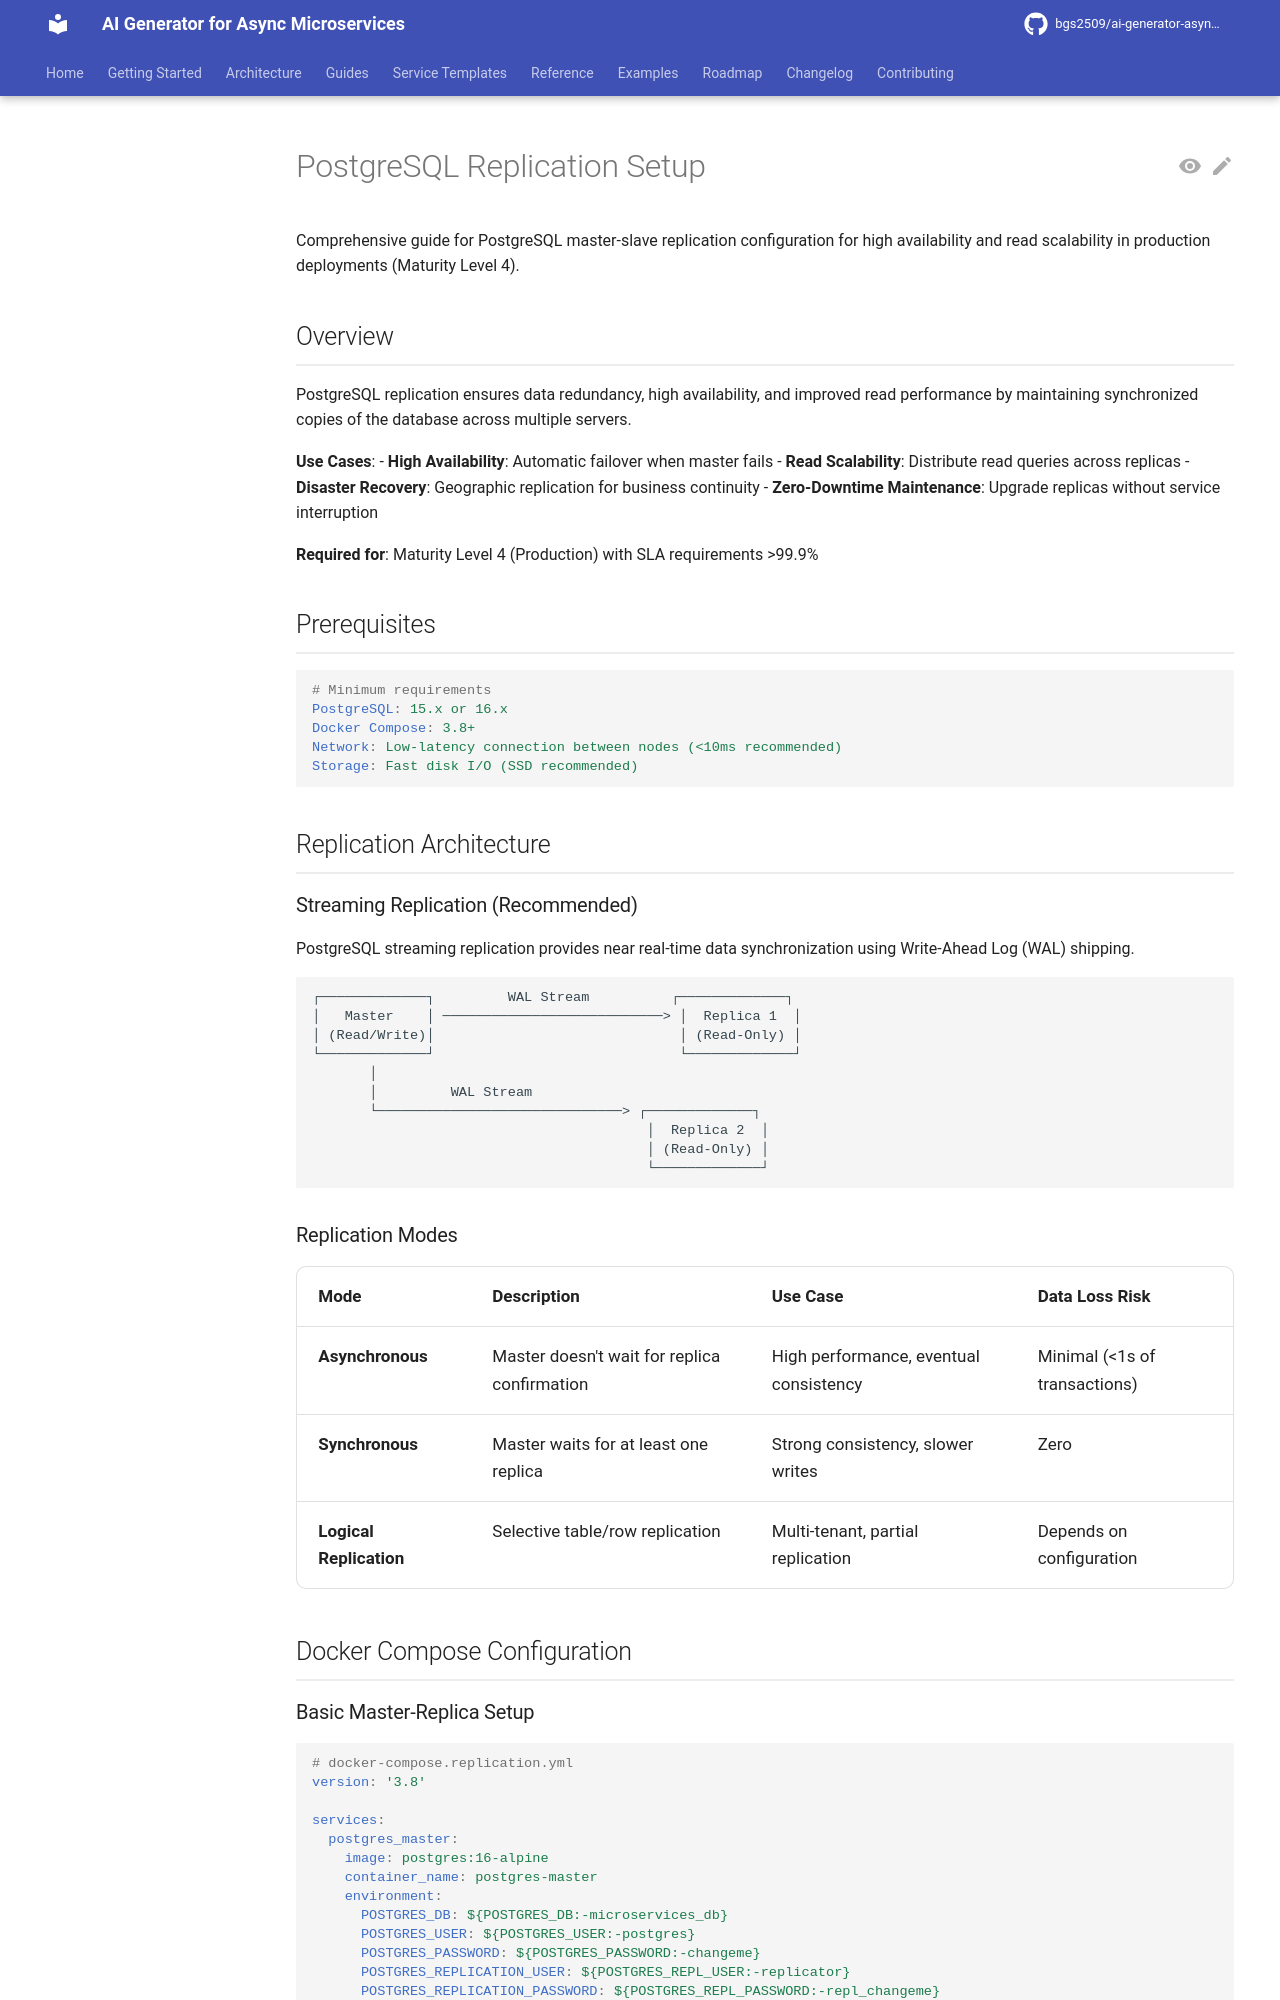

repository: bgs2509/ai-generator-asyncmicroservices · page: atomic/infrastructure/databases/postgresql-replication/index.html · generator: mkdocs

# PostgreSQL Replication Setup

Comprehensive guide for PostgreSQL master-slave replication configuration for high availability and read scalability in production deployments (Maturity Level 4).

## Overview

PostgreSQL replication ensures data redundancy, high availability, and improved read performance by maintaining synchronized copies of the database across multiple servers.

**Use Cases**:
- **High Availability**: Automatic failover when master fails
- **Read Scalability**: Distribute read queries across replicas
- **Disaster Recovery**: Geographic replication for business continuity
- **Zero-Downtime Maintenance**: Upgrade replicas without service interruption

**Required for**: Maturity Level 4 (Production) with SLA requirements >99.9%

## Prerequisites

```yaml
# Minimum requirements
PostgreSQL: 15.x or 16.x
Docker Compose: 3.8+
Network: Low-latency connection between nodes (<10ms recommended)
Storage: Fast disk I/O (SSD recommended)
```

## Replication Architecture

### Streaming Replication (Recommended)

PostgreSQL streaming replication provides near real-time data synchronization using Write-Ahead Log (WAL) shipping.

```
┌─────────────┐         WAL Stream          ┌─────────────┐
│   Master    │ ───────────────────────────> │  Replica 1  │
│ (Read/Write)│                              │ (Read-Only) │
└─────────────┘                              └─────────────┘
       │
       │         WAL Stream
       └──────────────────────────────> ┌─────────────┐
                                         │  Replica 2  │
                                         │ (Read-Only) │
                                         └─────────────┘
```

### Replication Modes

| Mode | Description | Use Case | Data Loss Risk |
|------|-------------|----------|----------------|
| **Asynchronous** | Master doesn't wait for replica confirmation | High performance, eventual consistency | Minimal (<1s of transactions) |
| **Synchronous** | Master waits for at least one replica | Strong consistency, slower writes | Zero |
| **Logical Replication** | Selective table/row replication | Multi-tenant, partial replication | Depends on configuration |

## Docker Compose Configuration
